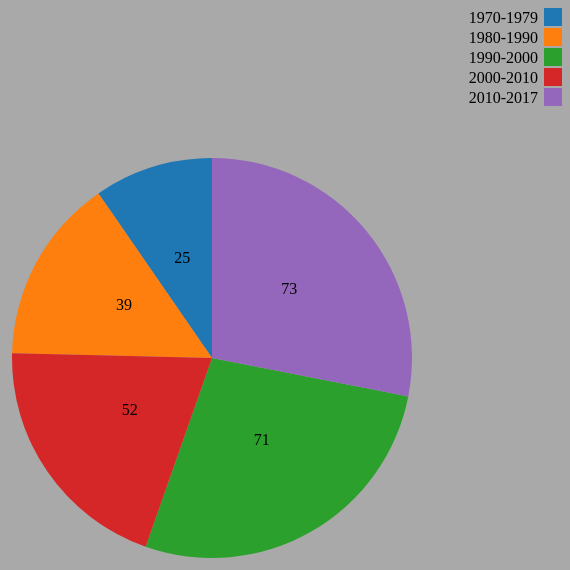
D3 v4 page, settled after 480 driven frames (8 s of simulated time); the page loaded 1 data file(s).


// ── pie.js
var width = 700;  
var height = 700;  

var svg = d3.select("body")     
    .append("svg")          
    .attr("width", width)       
    .attr("height", height);   
  
d3.csv("pie.csv",function(csvdata) {  
var dataset = [];
 for (var i = 0; i < csvdata.length; i++) {
    dataset.push(csvdata[i].total)
}   
var pie = d3.pie();
var piedata = pie(dataset);

var outerRadius = 200; 
var innerRadius = 0; 
var arc = d3.arc()  
    .innerRadius(innerRadius)  
    .outerRadius(outerRadius);  
var color = d3.schemeCategory10
var arcs = svg.selectAll("g")
    .data(piedata)
    .enter()
    .append("g")
    .attr("transform","translate("+ (width/2) +","+ (width/2) +")");

arcs.append("path")
    .attr("fill",function(d,i){
        return color[i];
    })
    .attr("d",function(d){
        return arc(d);   
    });
arcs.append("text")
    .attr("transform",function(d){
        return "translate(" + arc.centroid(d) + ")";
    })
    .attr("text-anchor","middle")
    .text(function(d){
        return d.data;
    });
var legend = svg.selectAll(".legend")
      .data(piedata)
    	.enter().append("g")
      .attr("class", "legend")
      .attr("transform", function(d, i) {       return "translate(0," + i * 20 + ")"; });

  legend.append("rect")
      .attr("x", width - 18)
      .attr("width", 18)
      .attr("height", 18)
      .style("fill", function(d, i) { 				return color[i]; 
      });

  legend.append("text")
      .attr("x", width-24)
      .attr("y", 9)
      .attr("dy", ".35em")
      .style("text-anchor", "end")
      .text(function(d,i) { if(i <  csvdata.length) return csvdata[i].year; });
  
});

### data: pie.csv
total, year
25, 1970-1979
39, 1980-1990
71, 1990-2000
52, 2000-2010
73, 2010-2017